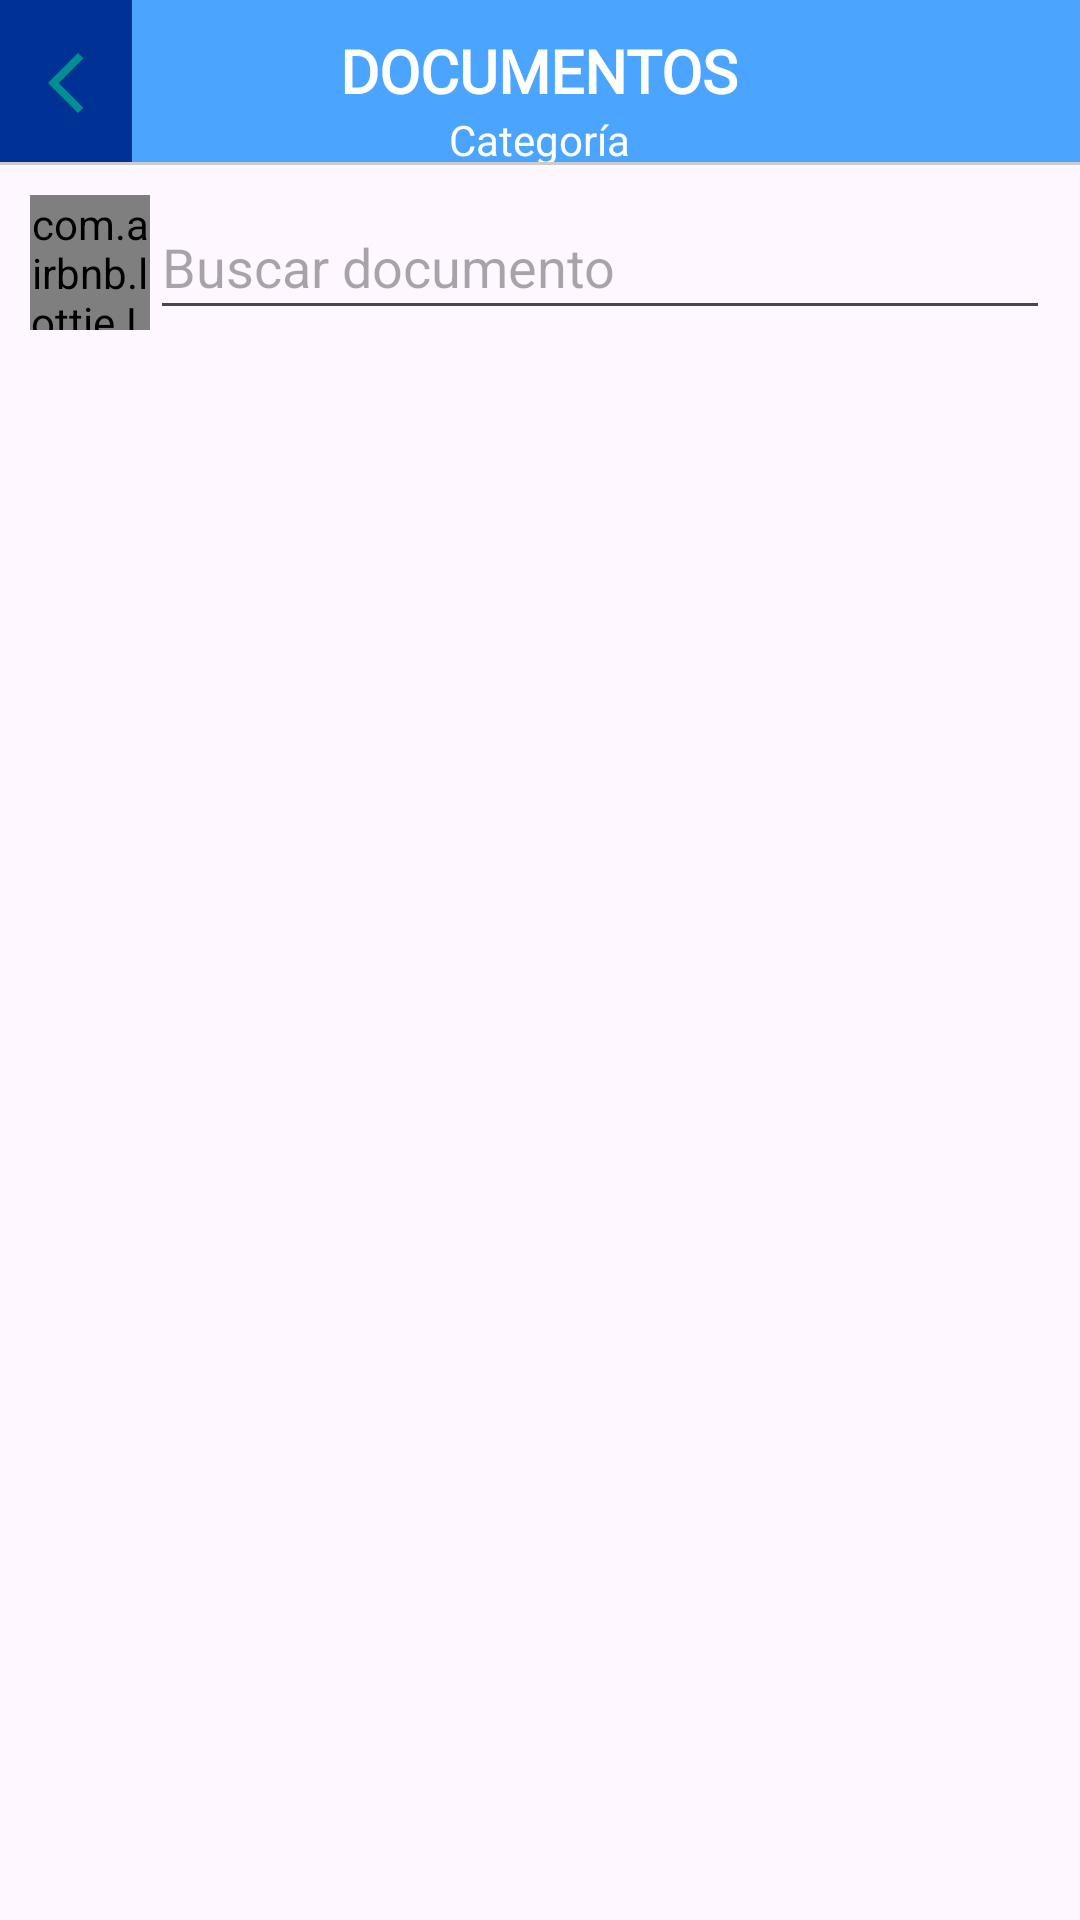

Here is an Android app screen rendered from its layout file. Give the layout XML and the strings, colors and styles it references.
<!-- AndroidManifest.xml: application theme Theme.DocumentManager -->
<!-- res/layout/activity_lista_documento_admin.xml -->
<?xml version="1.0" encoding="utf-8"?>
<RelativeLayout
    xmlns:android="http://schemas.android.com/apk/res/android"
    xmlns:app="http://schemas.android.com/apk/res-auto"
    xmlns:tools="http://schemas.android.com/tools"
    android:layout_width="match_parent"
    android:layout_height="match_parent"
    tools:context=".Administrador.ListaDocumentoAdmin">

    
    <RelativeLayout
        android:id="@+id/toolbarRLListarDocumento"
        android:layout_width="match_parent"
        android:background="@color/blue"
        android:layout_height="@dimen/m_toolbar_height"
        >

        <ImageButton
            android:id="@+id/Ib_regresar"
            android:src="@drawable/ic_regresar"
            android:layout_centerVertical="true"
            android:padding="10dp"
            android:background="@color/blueNight"
            android:layout_width="wrap_content"
            android:layout_height="@dimen/m_toolbar_height"
            />

        
        <TextView
            android:id="@+id/Txt_titulo_documento"
            android:text="@string/Txt_titulo_documento"
            android:layout_centerHorizontal="true"
            android:layout_marginTop="10dp"
            android:textColor="@color/white"
            android:textSize="20dp"
            android:fontFamily="@font/hedvig_serift"
            android:textAllCaps="true"
            android:textStyle="bold"
            android:layout_width="wrap_content"
            android:layout_height="wrap_content"
            />

        
        <TextView
            android:id="@+id/Txt_titulo_categoria"
            android:text="@string/Txt_titulo_categoria"
            android:layout_below="@+id/Txt_titulo_documento"
            android:textColor="@color/white"
            android:layout_centerHorizontal="true"
            android:layout_alignParentBottom="true"
            android:layout_width="wrap_content"
            android:layout_height="wrap_content"
            />
        
        <View
            android:background="#cccccc"
            android:layout_alignParentBottom="true"
            android:layout_width="match_parent"
            android:layout_height="1dp"/>



    </RelativeLayout>

    
    <RelativeLayout
        android:id="@+id/Titulo_doc_a"
        android:layout_width="match_parent"
        android:layout_height="wrap_content"
        android:layout_below="@+id/toolbarRLListarDocumento">

    <EditText
        android:id="@+id/Et_buscar_documento_a"
        android:hint="@string/Et_buscar_documento_a"
        android:layout_marginStart="50dp"
        android:layout_marginEnd="10dp"
        android:layout_marginTop="10dp"
        android:layout_width="match_parent"
        android:layout_height="45dp"/>

    <com.airbnb.lottie.LottieAnimationView
        android:layout_width="40dp"
        android:layout_height="45dp"
        android:layout_marginTop="10dp"
        android:layout_marginLeft="10dp"
        app:lottie_autoPlay="true"
        app:lottie_loop="true"
        app:lottie_rawRes="@raw/buscar" />

    </RelativeLayout>

    <androidx.recyclerview.widget.RecyclerView
        android:id="@+id/RV_documentos_admin"
        android:layout_width="match_parent"
        android:layout_height="match_parent"
        android:layout_below="@+id/Titulo_doc_a"
        tools:listitem="@layout/item_documento_admin"
        android:layout_marginStart="10dp"
        android:layout_marginTop="10dp"
        android:layout_marginEnd="10dp"
        android:layout_marginBottom="10dp"
        app:layoutManager="androidx.recyclerview.widget.LinearLayoutManager"/>

</RelativeLayout>
<!-- res/layout/item_documento_admin.xml (included above) -->
<?xml version="1.0" encoding="utf-8"?>
<com.google.android.material.card.MaterialCardView xmlns:android="http://schemas.android.com/apk/res/android"
    android:layout_width="match_parent"
    android:layout_height="140dp"
    xmlns:app="http://schemas.android.com/apk/res-auto"
    android:layout_marginBottom="5dp"
    app:cardCornerRadius="5dp"
    app:cardElevation="0dp"
    app:contentPadding="5dp">

    <RelativeLayout
        android:id="@+id/item_documento_admin"
        android:layout_width="match_parent"
        android:layout_height="match_parent">

        <RelativeLayout
            android:id="@+id/RL_Doc"
            android:layout_width="100dp"
            android:layout_height="140dp"
            android:layout_marginEnd="10dp"
            android:background="#ccc">

            
            <com.github.barteksc.pdfviewer.PDFView
                android:id="@+id/VisualizarDoc"
                android:layout_width="match_parent"
                android:layout_height="match_parent"/>

            <ProgressBar
                android:id="@+id/progressBar"
                android:layout_width="match_parent"
                android:layout_height="match_parent"/>

        </RelativeLayout>

        
        <TextView
            android:id="@+id/Txt_titulo_documento_admin"
            android:text="@string/Txt_titulo_documento_admin"
            android:textSize="20dp"
            android:textStyle="bold"
            android:layout_marginStart="5dp"
            android:maxLines="1"
            android:layout_toStartOf="@+id/Ib_mas_opciones"
            android:layout_toEndOf="@+id/RL_Doc"
            android:layout_width="match_parent"
            android:layout_height="wrap_content"/>

        
        <TextView
            android:id="@+id/Txt_descripcion_documento_admin"
            android:text="@string/Txt_descripcion_documento_admin"
            android:layout_toEndOf="@id/RL_Doc"
            android:layout_width="match_parent"
            android:layout_height="wrap_content"
            android:layout_below="@id/Txt_titulo_documento_admin"
            android:layout_marginTop="5dp"
            android:maxLines="4"
            android:layout_marginStart="5dp"
            />

        
        <TextView
            android:id="@+id/Txt_categoria_documento_admin"
            android:text="@string/Txt_categoria_documento_admin"
            android:layout_alignParentEnd="true"
            android:layout_alignParentBottom="true"
            android:maxLines="1"
            android:layout_width="wrap_content"
            android:layout_height="wrap_content"/>

        
        <TextView
            android:id="@+id/Txt_tamaño_documento_admin"
            android:text="@string/Txt_tamaño_documento_admin"
            android:layout_toEndOf="@id/RL_Doc"
            android:layout_alignParentBottom="true"
            android:maxLines="1"
            android:layout_width="wrap_content"
            android:layout_height="wrap_content"/>

        
        <TextView
            android:id="@+id/Txt_fecha_documento_admin"
            android:text="@string/Txt_fecha_documento_admin"
            android:layout_alignParentBottom="true"
            android:layout_toStartOf="@id/Txt_categoria_documento_admin"
            android:layout_toEndOf="@id/Txt_tamaño_documento_admin"
            android:textAlignment="center"
            android:maxLines="1"
            android:layout_width="wrap_content"
            android:layout_height="wrap_content"/>

        
        <ImageButton
            android:id="@+id/Ib_mas_opciones"
            android:layout_alignParentEnd="true"
            android:background="@android:color/transparent"
            android:padding="5dp"
            android:src="@drawable/more"
            android:layout_width="wrap_content"
            android:layout_height="wrap_content"/>

    </RelativeLayout>

</com.google.android.material.card.MaterialCardView>
<!-- resources referenced by this layout -->
<resources>
  <color name="blue">#4BA5FF</color>
  <color name="blueNight">#003295</color>
  <color name="white">#FFFFFFFF</color>
  <dimen name="m_toolbar_height">55dp</dimen>
  <!-- drawable ic_regresar (drawable) -->
  <vector android:height="24dp" android:tint="#009092"
      android:viewportHeight="24" android:viewportWidth="24"
      android:width="24dp" xmlns:android="http://schemas.android.com/apk/res/android">
      <path android:fillColor="@android:color/white" android:pathData="M17.77,3.77l-1.77,-1.77l-10,10l10,10l1.77,-1.77l-8.23,-8.23z"/>
  </vector>
  <!-- drawable more: png bitmap (drawable, 171 bytes) -->
  <string name="Et_buscar_documento_a">Buscar documento</string>
  <string name="Txt_categoria_documento_admin">Categoría</string>
  <string name="Txt_descripcion_documento_admin">Descripción Documento</string>
  <string name="Txt_fecha_documento_admin">dd/MM/yy</string>
  <string name="Txt_titulo_categoria">Categoría</string>
  <string name="Txt_titulo_documento">Documentos</string>
  <string name="Txt_titulo_documento_admin">Título Documento</string>
  <style name="Theme.DocumentManager" parent="Base.Theme.DocumentManager" />
  <style name="Base.Theme.DocumentManager" parent="Theme.Material3.DayNight.NoActionBar">
          
          
      </style>
</resources>
